Run: headless pygame with SDL's dummy video driver; simulated clock (each Clock.tick advances the game by its frame time, no real sleeping); random seed 0; keys injected as events and as key.get_pressed() state; no mouse input.
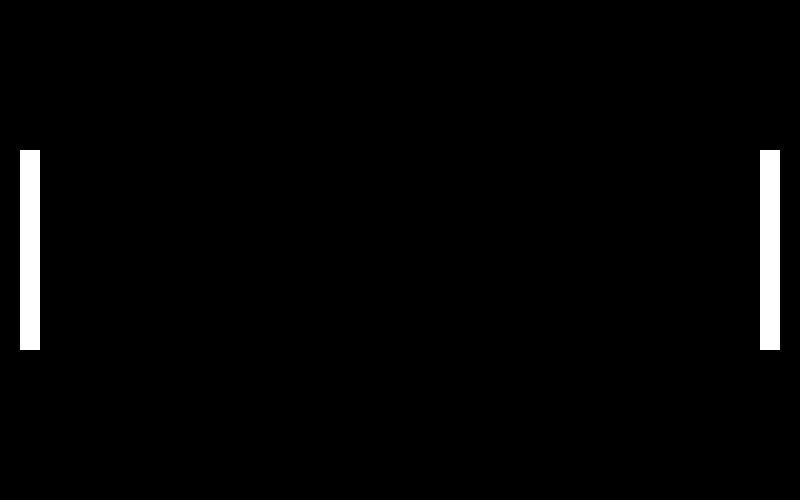
Frame 1 of 4 · flips 1–60 · no input
Frame 2 of 4 · flips 61–180 · tapped SPACE, RETURN · held RIGHT (→), D · screen unchanged from frame 1, image omitted
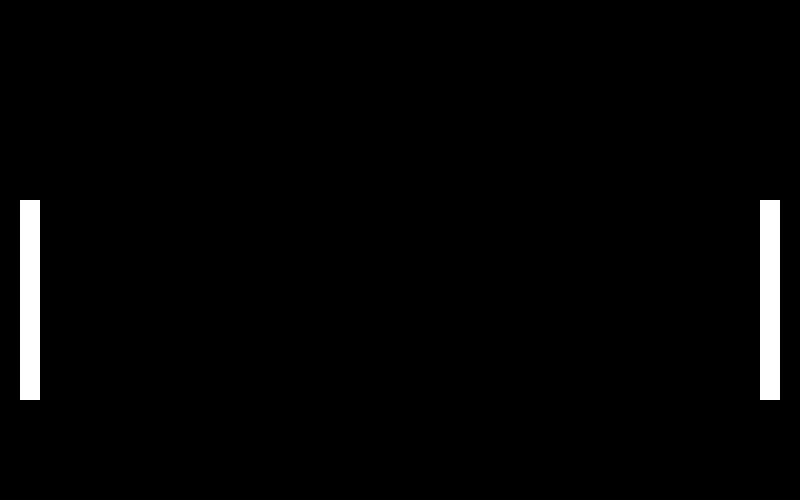
Frame 3 of 4 · flips 181–300 · held DOWN (↓), S
Frame 4 of 4 · flips 301–420 · held LEFT (←), A, UP (↑), W · screen same as frame 1, image omitted

The pygame program that drew these frames:

import sys, pygame
import pygame.font
pygame.init()

# Colours
BLACK = (0,  0,  0)
WHITE = (255,255,255)

# Setup
size = (800,500)
screen = pygame.display.set_mode(size)
clock = pygame.time.Clock()
FPS = 20
screen.fill(BLACK)
pygame.display.set_caption("Pong")
running = True

# Player positions
# Player 1
player_1_y = 150
player_move_units = 50
player_1_up = pygame.K_w
player_1_down = pygame.K_s
# Player 2
player_2_y = 150
player_2_up = pygame.K_UP
player_2_down = pygame.K_DOWN


# Game loop
while running:

    for event in pygame.event.get():

        if event.type == pygame.KEYDOWN:
            if event.key == pygame.K_ESCAPE:
                running = False

            # Moving player 1
            if event.key == player_1_up:
                if player_1_y < 0:
                    player_1_y == player_1_y
                elif player_1_y > 0:
                    player_1_y = player_1_y - player_move_units
            if event.key == player_1_down:
                if player_1_y > 300:
                    player_1_y = player_1_y
                elif player_1_y < 300:
                    player_1_y = player_1_y + player_move_units
            # Moving player 2
            if event.key == player_2_up:
                if player_2_y < 0:
                    player_2_y == player_2_y
                elif player_2_y > 0:
                    player_2_y = player_2_y - player_move_units
            if event.key == player_2_down:
                if player_2_y > 300:
                    player_2_y = player_2_y
                elif player_2_y < 300:
                    player_2_y = player_2_y + player_move_units

        elif event.type == pygame.QUIT:
            running = False

    screen.fill(BLACK)

    # Drawing the players
    pygame.draw.rect(screen, WHITE, (20, player_1_y, 20, 200))
    pygame.draw.rect(screen, WHITE, (760, player_2_y, 20, 200))
    pygame.display.flip()
    clock.tick(FPS)

pygame.quit()
